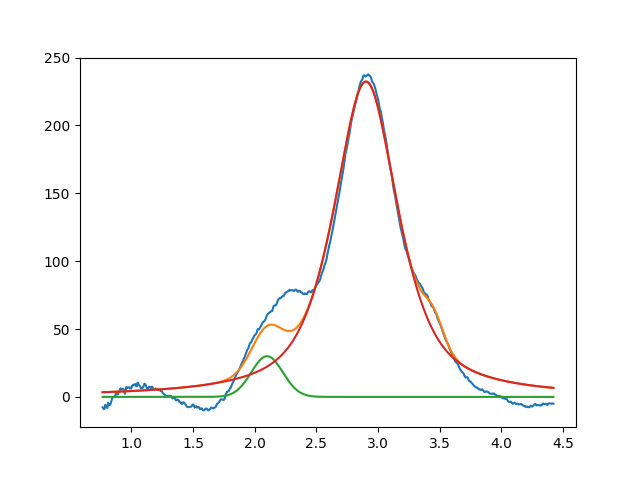

The file beside this chart, header and first rows:
2.099999999999999645e+00, 2.999999999999999645e+01, 2.999999999999999334e-01, 9.999999999999998890e-01
2.901754244005033012e+00, 2.323852662759364307e+02, 6.243806945075515147e-01, 2.934353061410349128e-01
3.450000000000000622e+00, 1.773669256195859845e+01, 1.890796995808129988e-01, 9.999999999999998890e-01
